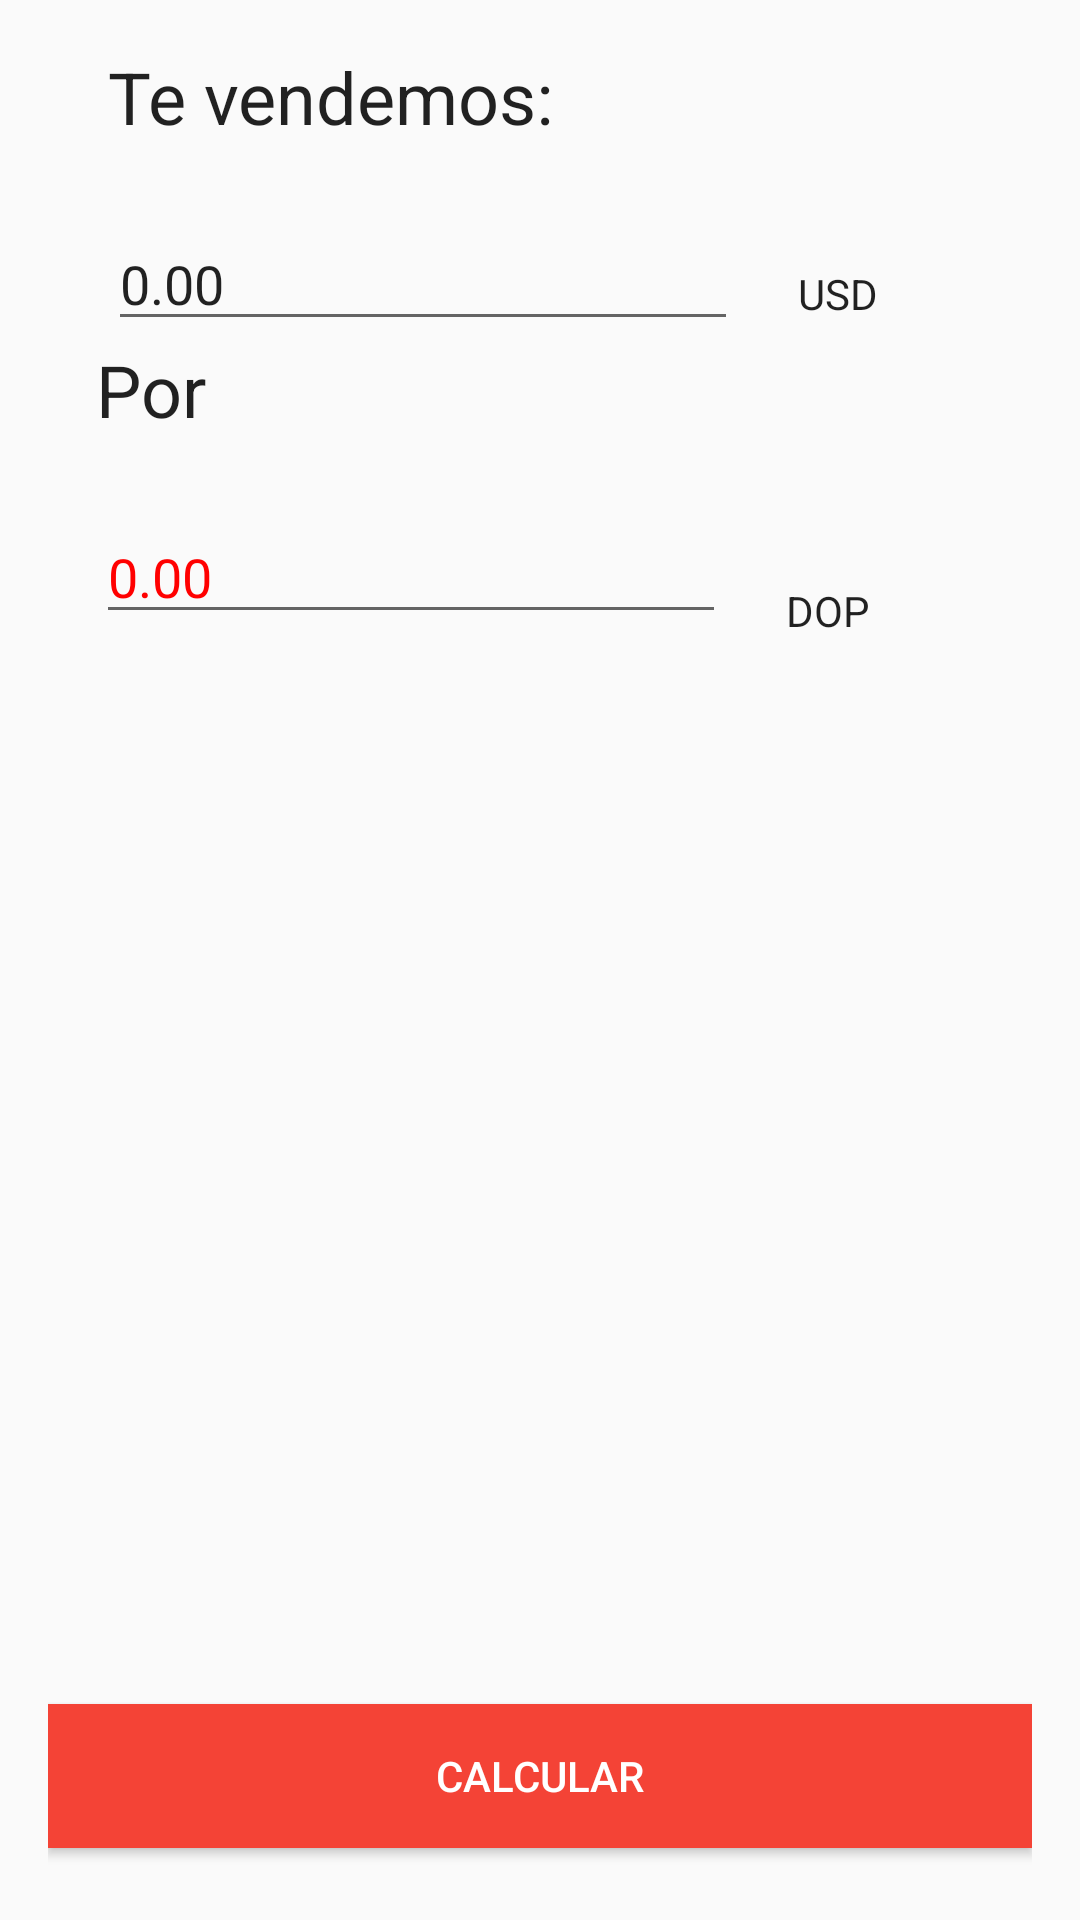

Write the Android layout XML for this screen, with the resource values it uses.
<!-- AndroidManifest.xml: application theme AppTheme -->
<!-- res/layout/activity_buy.xml -->
<?xml version="1.0" encoding="utf-8"?>
<android.support.constraint.ConstraintLayout
    xmlns:android="http://schemas.android.com/apk/res/android"
    xmlns:app="http://schemas.android.com/apk/res-auto"
    xmlns:tools="http://schemas.android.com/tools"
    android:layout_width="match_parent"
    android:layout_height="match_parent"
    android:padding="16dp"
    tools:context=".oldactivities.BuyActivity">

    <TextView
        android:id="@+id/our_buy_rate_is"
        style="@style/AppTheme.Title"
        android:layout_width="match_parent"
        android:layout_height="wrap_content"
        android:layout_marginLeft="20dp"
        android:layout_marginStart="20dp"
        android:text="@string/our_buy_rate_is"
        app:layout_constraintStart_toStartOf="parent"
        tools:layout_editor_absoluteY="16dp" />

    <TextView
        android:id="@+id/our_buy_rate_for"
        style="@style/Base.TextAppearance.AppCompat.Headline"
        android:layout_width="wrap_content"
        android:layout_height="wrap_content"
        android:layout_marginLeft="16dp"
        android:layout_marginStart="16dp"
        android:text="@string/our_buy_rate_for"
        app:layout_constraintStart_toStartOf="parent"
        app:layout_constraintTop_toBottomOf="@+id/et_input" />

    <EditText
        android:id="@+id/et_input"
        android:layout_width="wrap_content"
        android:layout_height="wrap_content"
        android:layout_marginLeft="20dp"
        android:layout_marginStart="16dp"
        android:layout_marginTop="24dp"
        android:ems="10"
        android:text="0.00"
        android:inputType="numberDecimal"
        app:layout_constraintStart_toStartOf="parent"
        app:layout_constraintTop_toBottomOf="@+id/our_buy_rate_is" />

    <TextView
        android:id="@+id/tv_input_currency"
        style="@style/Base.TextAppearance.AppCompat.Body1"
        android:layout_width="wrap_content"
        android:layout_height="wrap_content"
        android:layout_marginLeft="20dp"
        android:layout_marginStart="20dp"
        android:layout_marginTop="40dp"
        android:text="USD"
        app:layout_constraintStart_toEndOf="@+id/et_input"
        app:layout_constraintTop_toBottomOf="@+id/our_buy_rate_is" />

    <EditText
        android:id="@+id/et_output"
        android:layout_width="wrap_content"
        android:layout_height="wrap_content"
        android:layout_marginLeft="16dp"
        android:layout_marginStart="16dp"
        android:layout_marginTop="24dp"
        android:ems="10"
        android:textColor="#ff0000"
        android:inputType="none"
        android:text="0.00"
        android:editable="false"
        app:layout_constraintStart_toStartOf="parent"
        app:layout_constraintTop_toBottomOf="@+id/our_buy_rate_for" />

    <TextView
        android:id="@+id/tv_output_currency"
        style="@style/Base.TextAppearance.AppCompat.Body1"
        android:layout_width="wrap_content"
        android:layout_height="wrap_content"
        android:layout_marginLeft="20dp"
        android:layout_marginStart="20dp"
        android:layout_marginTop="48dp"
        android:text="DOP"
        app:layout_constraintStart_toEndOf="@+id/et_output"
        app:layout_constraintTop_toBottomOf="@+id/our_buy_rate_for" />

    <Button
        android:id="@+id/btn_calculate"
        android:layout_width="match_parent"
        android:layout_height="wrap_content"
        android:layout_marginBottom="8dp"
        android:text="@string/btn_calculate"
        style="@style/AppTheme.PrimaryButton"
        app:layout_constraintBottom_toBottomOf="parent" />

</android.support.constraint.ConstraintLayout>
<!-- resources referenced by this layout -->
<resources>
  <string name="btn_calculate">Calcular</string>
  <string name="our_buy_rate_for">Por</string>
  <string name="our_buy_rate_is">Te vendemos:</string>
  <style name="AppTheme.PrimaryButton" parent="Widget.AppCompat.Button.Colored">
          <item name="android:background">@color/colorPrimary</item>
      </style>
  <style name="AppTheme.Title" parent="Base.TextAppearance.AppCompat.Headline">
          <item name="android:textSize">24sp</item>
          <item name="android:layout_marginBottom">32dp</item>
      </style>
  <style name="AppTheme" parent="Base.Theme.AppCompat.Light.DarkActionBar">
          
          <item name="windowNoTitle">true</item>
          <item name="windowActionBar">false</item>
          <item name="colorPrimary">@color/colorPrimary</item>
          <item name="colorPrimaryDark">@color/colorPrimaryDark</item>
          <item name="colorAccent">@color/colorAccent</item>
          <item name="android:buttonStyle">@style/AppTheme.Button</item>
      </style>
  <color name="colorPrimary">#F44336</color>
  <color name="colorPrimaryDark">#D32F2F</color>
  <color name="colorAccent">#607d8b</color>
  <style name="AppTheme.Button" parent="Widget.AppCompat.Button.Colored">
          <item name="android:background">@color/colorAccent</item>
          <item name="android:layout_marginBottom">32dp</item>
      </style>
</resources>
